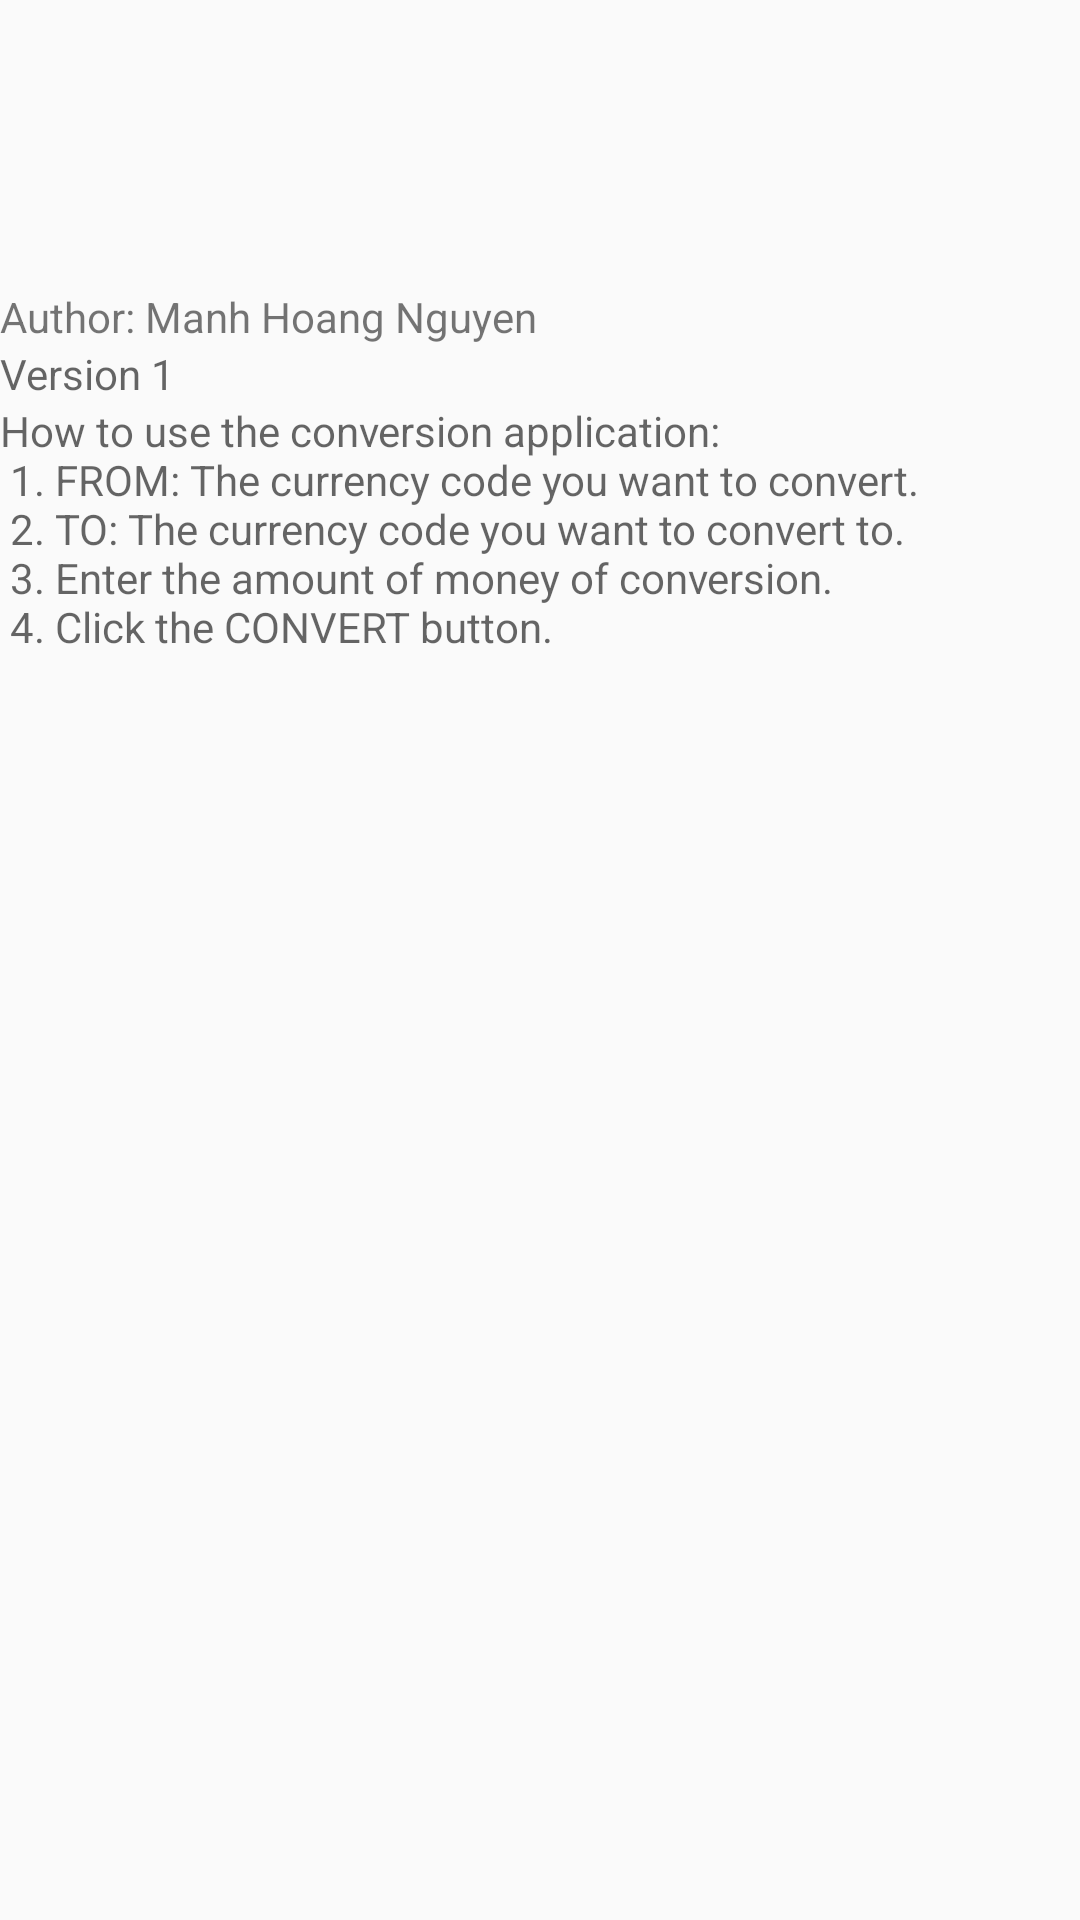

Layout XML and referenced resources for this Android screen:
<!-- AndroidManifest.xml: application theme AppTheme -->
<!-- res/layout/currency_dialog_help.xml -->
<?xml version="1.0" encoding="utf-8"?>
    <RelativeLayout xmlns:android="http://schemas.android.com/apk/res/android"
    android:orientation="vertical" android:layout_width="match_parent"
    android:layout_height="match_parent">

    <ImageView
        android:id="@+id/imgview_dialog"
        android:layout_width="96dp"
        android:layout_height="96dp"
        android:src="@drawable/author"
        android:layout_centerHorizontal="true"
        android:layout_alignParentTop="true"/>
    <TextView
        android:id="@+id/author"
        android:layout_width="match_parent"
        android:layout_height="wrap_content"
        android:layout_below="@+id/imgview_dialog"
        android:text="@string/author"/>
    <TextView
        android:id="@+id/version"
        android:layout_width="match_parent"
        android:layout_height="wrap_content"
        android:hint="@string/version_num"
        android:layout_below="@+id/author"/>
    <TextView
        android:id="@+id/guide"
        android:layout_width="match_parent"
        android:layout_height="wrap_content"
        android:hint="@string/guide"
        android:layout_below="@+id/version"/>


</RelativeLayout>
<!-- resources referenced by this layout -->
<resources>
  <string name="author">Author: Manh Hoang Nguyen</string>
  <string name="guide">
          How to use the conversion application:\n
          1. FROM: The currency code you want to convert.\n
          2. TO: The currency code you want to convert to.\n
          3. Enter the amount of money of conversion.\n
          4. Click the CONVERT button.\n</string>
  <string name="version_num">Version 1</string>
  <style name="AppTheme" parent="Theme.AppCompat.Light.DarkActionBar">
          
          <item name="colorPrimary">@color/colorPrimary</item>
          <item name="colorPrimaryDark">@color/colorPrimaryDark</item>
          <item name="colorAccent">@color/colorAccent</item>
          <item name="windowActionBar">false</item>
          <item name="windowNoTitle">true</item>
      </style>
  <color name="colorPrimary">#4285F4</color>
  <color name="colorPrimaryDark">#0059c1</color>
  <color name="colorAccent">#F4B400</color>
</resources>
